Run: headless pygame with SDL's dummy video driver; simulated clock (each Clock.tick advances the game by its frame time, no real sleeping); random seed 0; keys injected as events and as key.get_pressed() state; no mouse input.
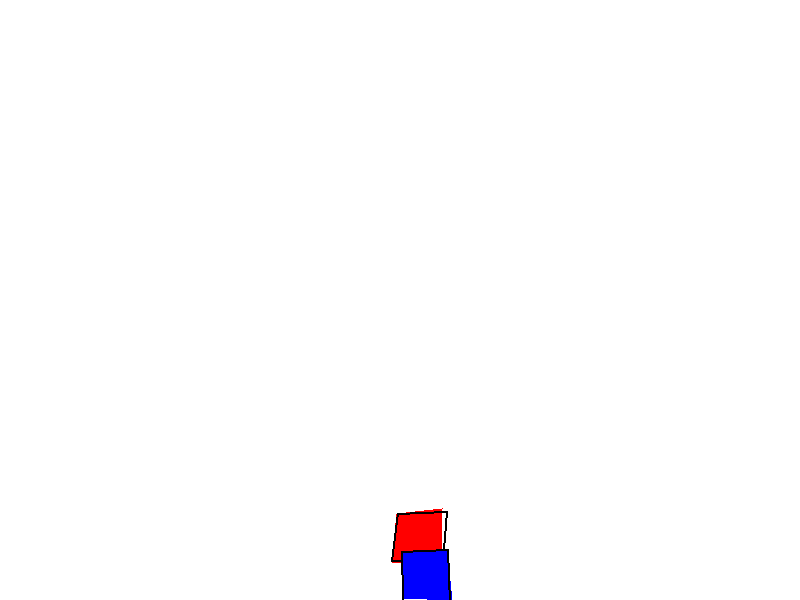
Frame 1 of 1 · flips 1–60 · no input (game ended)

The pygame program that drew these frames:

import pygame
import random

# Initialize Pygame
pygame.init()

# Constants
WIDTH, HEIGHT = 800, 600
WHITE = (255, 255, 255)
BLACK = (0, 0, 0)
RED = (255, 0, 0)
BLUE = (0, 0, 255)

screen = pygame.display.set_mode((WIDTH, HEIGHT))
clock = pygame.time.Clock()

# Player properties
player_pos = [WIDTH // 2, HEIGHT - 50]
player_size = 50

# Enemy properties
enemy_size = 50
enemy_pos = [random.randint(0, WIDTH - enemy_size), 0]
enemy_speed = 10

score = 0
game_over = False

def draw_handdrawn_rect(surface, color, rect):
    """Draws a rectangle with a hand-drawn effect."""
    x, y, w, h = rect
    pygame.draw.polygon(surface, color, [
        (x + random.randint(-3, 3), y + random.randint(-3, 3)),
        (x + w + random.randint(-3, 3), y + random.randint(-3, 3)),
        (x + w + random.randint(-3, 3), y + h + random.randint(-3, 3)),
        (x + random.randint(-3, 3), y + h + random.randint(-3, 3))
    ], 0)
    # Add an outline for a sketchy effect
    pygame.draw.lines(surface, BLACK, True, [
        (x + random.randint(-3, 3), y + random.randint(-3, 3)),
        (x + w + random.randint(-3, 3), y + random.randint(-3, 3)),
        (x + w + random.randint(-3, 3), y + h + random.randint(-3, 3)),
        (x + random.randint(-3, 3), y + h + random.randint(-3, 3))
    ], 2)

while not game_over:
    for event in pygame.event.get():
        if event.type == pygame.QUIT:
            game_over = True

    # Movement Logic
    keys = pygame.key.get_pressed()
    if keys[pygame.K_LEFT]:
        player_pos[0] -= 5  # Move left
    if keys[pygame.K_RIGHT]:
        player_pos[0] += 5  # Move right

    # Keep player within screen bounds
    player_pos[0] = max(0, min(WIDTH - player_size, player_pos[0]))

    # Update enemy position
    enemy_pos[1] += enemy_speed

    if enemy_pos[1] > HEIGHT:
        enemy_pos[1] = 0
        enemy_pos[0] = random.randint(0, WIDTH - enemy_size)
        score += 1
        print(f"Score: {score}")

    # Collision Detection
    player_rect = pygame.Rect(player_pos[0], player_pos[1], player_size, player_size)
    enemy_rect = pygame.Rect(enemy_pos[0], enemy_pos[1], enemy_size, enemy_size)
    if player_rect.colliderect(enemy_rect):
        print("Game Over!")
        game_over = True

    # Drawing
    screen.fill(WHITE)  # White background for a paper-like look
    
    # Draw the enemy and player with a hand-drawn effect
    draw_handdrawn_rect(screen, RED, (enemy_pos[0], enemy_pos[1], enemy_size, enemy_size))
    draw_handdrawn_rect(screen, BLUE, (player_pos[0], player_pos[1], player_size, player_size))

    pygame.display.update()
    clock.tick(30)

pygame.quit()
